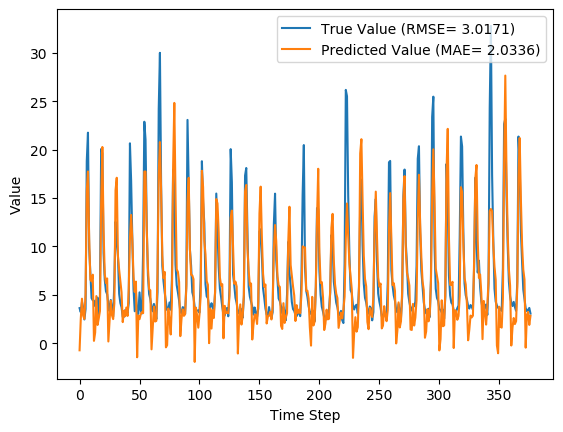

The file beside this chart, header and first rows:
y_true, y_pred, y_true_scaled, y_pred_scaled
3.63, -0.7248, 0.08847, -0.04766
3.21, 2.507, 0.07534, 0.05336
4.29, 4.606, 0.1091, 0.119
3.67, 2.855, 0.08972, 0.06423
2.46, 2.513, 0.05189, 0.05356
3.54, 5.081, 0.08565, 0.1338
18.82, 15.75, 0.5633, 0.4674
21.76, 17.75, 0.6552, 0.5299
9.83, 10.86, 0.2823, 0.3145
7.16, 6.565, 0.1988, 0.1802
4.67, 6.404, 0.121, 0.1752
4.44, 7.087, 0.1138, 0.1965
4.4, 0.2507, 0.1125, -0.01717
3.83, 1.11, 0.09472, 0.009699
4.42, 4.877, 0.1132, 0.1275
4.72, 1.893, 0.1225, 0.03418
3.03, 2.579, 0.06971, 0.05561
4.87, 3.343, 0.1272, 0.0795
20.07, 14.47, 0.6024, 0.4274
19.62, 20.28, 0.5883, 0.609
9.33, 11.69, 0.2666, 0.3404
6.56, 7.141, 0.1801, 0.1982
5.37, 6.219, 0.1429, 0.1694
5.07, 6.697, 0.1335, 0.1843
4.02, 0.1862, 0.1007, -0.01919
3.34, 2.224, 0.0794, 0.04451
4.47, 4.393, 0.1147, 0.1123
3.61, 2.916, 0.08784, 0.06616
2.75, 2.496, 0.06096, 0.05301
6.28, 4.136, 0.1713, 0.1043
12.55, 15.82, 0.3673, 0.4695
10.44, 17.1, 0.3013, 0.5096
9.01, 9.008, 0.2566, 0.2566
5.12, 7.584, 0.135, 0.2121
4.16, 6.415, 0.105, 0.1755
3.72, 5.258, 0.09128, 0.1394
2.73, 2.187, 0.06033, 0.04335
2.73, 3.353, 0.06033, 0.0798
3.43, 2.792, 0.08221, 0.06228
3.4, 3.693, 0.08128, 0.09044
3.1, 2.824, 0.0719, 0.06327
4.17, 5.596, 0.1053, 0.1499
20.66, 10.82, 0.6208, 0.3132
16.78, 13.26, 0.4995, 0.3895
10.67, 10.67, 0.3085, 0.3086
5.59, 6.863, 0.1497, 0.1895
3.31, 5.307, 0.07846, 0.1409
5.26, 6.371, 0.1394, 0.1741
3.05, -1.445, 0.07033, -0.07019
3.04, 2.865, 0.07002, 0.06455
5.26, 2.492, 0.1394, 0.05289
3.41, 2.995, 0.08159, 0.0686
3.07, 3.229, 0.07096, 0.07592
9.62, 3.114, 0.2757, 0.07232
22.89, 17.74, 0.6905, 0.5295
21.04, 17.74, 0.6327, 0.5297
12.14, 11.85, 0.3545, 0.3454
7.0, 7.778, 0.1938, 0.2181
5.08, 5.574, 0.1338, 0.1492
4.58, 5.482, 0.1182, 0.1464
... 317 more rows
